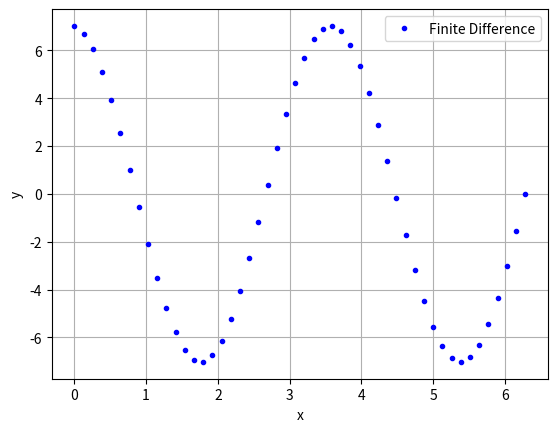

Python code for this plot:
#y"+3y = 0 solve by bvp linalg

import numpy as np
from scipy.sparse import diags
from scipy.sparse.linalg import spsolve
import matplotlib.pyplot as plt

#  Define our grid
N = 50
x = np.linspace(0, 2 * np.pi, N)

# Calculate the grid spacing.  Since we are using a uniform sequence, all the values are the same so we only need one entry of the resulting diff array.
Delta = np.diff(x)
Delta = Delta[0]

#  Define the diagonal elements for the second derivative matrix
D = -2 * np.ones(N)
Dm1 = np.ones(N-1)
D1 = np.ones(N-1)

#  Create the matrix
M1 = diags([Dm1, D, D1], [-1, 0, 1], shape = (N, N), format = 'csc')

#  Divide through by 1/Delta**2 prefactor
M1 = M1 / Delta**2

#  Reset the elements corrisponding to the boundary values
M1[0, 0] = 0
M1[0, 1] = 0
M1[-1, -1] = 0
M1[-1, -2] = 0

#  Create out 3y diagonal matrix and set the boundary value elements
M2 = diags( 3 * np.ones(N), 0, shape = (N,N), format = 'csc')
M2[0,0] = 1
M2[-1, -1] = 1

M = M1 + M2

#  This is the vector of known values from the RHS of our matrix above.
b = np.zeros(N)
b[0] = 7

#  Solve the system
y = spsolve(M, b)

#plt.plot(x, return_exact(x), 'k', label='Exact')
plt.plot(x, y, 'b.', label='Finite Difference')
plt.grid(True)
plt.legend()
plt.xlabel('x')
plt.ylabel('y')